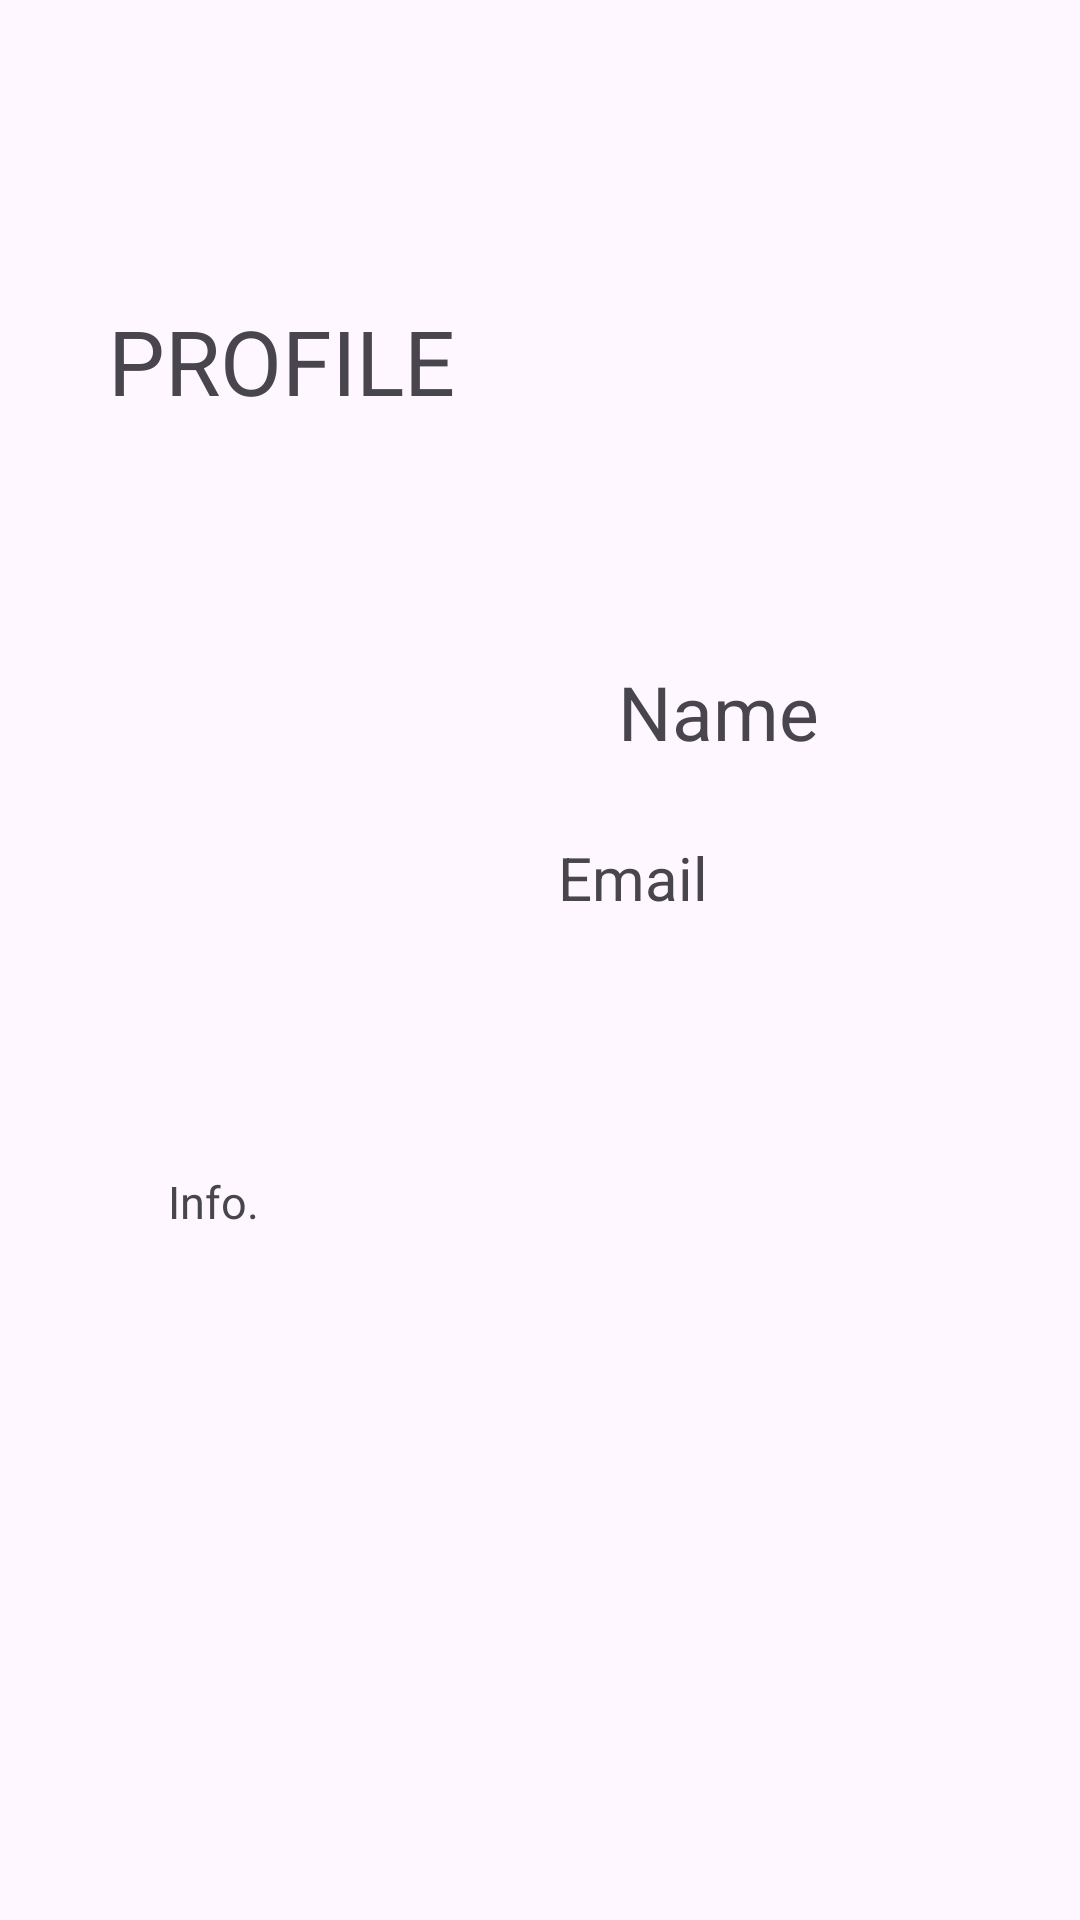

Layout XML and referenced resources for this Android screen:
<!-- AndroidManifest.xml: application theme Theme.NiceStart -->
<!-- res/layout/activity_profile.xml -->
<?xml version="1.0" encoding="utf-8"?>
<androidx.constraintlayout.widget.ConstraintLayout xmlns:android="http://schemas.android.com/apk/res/android"
    xmlns:app="http://schemas.android.com/apk/res-auto"
    xmlns:tools="http://schemas.android.com/tools"
    android:id="@+id/main"
    android:background="@color/rosa_pas"
    android:layout_width="match_parent"
    android:layout_height="match_parent"
    tools:context=".Profile">

    <TextView
        android:id="@+id/profile"
        android:layout_width="wrap_content"
        android:layout_height="wrap_content"
        android:layout_marginTop="100dp"
        android:text="PROFILE"
        android:textSize="30dp"
        app:layout_constraintBottom_toTopOf="@id/img"
        app:layout_constraintStart_toStartOf="@id/guideline4"
        app:layout_constraintTop_toTopOf="@id/main" />

    <ImageView
        android:id="@+id/img"
        android:layout_width="150dp"
        android:layout_height="150dp"
        android:layout_marginTop="50dp"
        app:layout_constraintStart_toStartOf="@id/guideline4"
        app:layout_constraintTop_toBottomOf="@id/profile">

    </ImageView>

    <TextView
        android:id="@+id/user"
        android:text="Name"
        android:layout_marginStart="20dp"
        android:layout_width="0dp"
        android:layout_height="wrap_content"
        android:layout_marginTop="80dp"
        android:textSize="25dp"
        app:cornerRadius="8dp"
        app:layout_constraintEnd_toEndOf="@id/guideline5"
        app:layout_constraintStart_toEndOf="@+id/img"
        app:layout_constraintTop_toBottomOf="@id/profile">
    </TextView>


    <TextView
        android:id="@+id/cancelar"
        android:text="Email"
        android:layout_width="0dp"
        android:layout_height="wrap_content"
        android:layout_marginTop="25dp"
        android:textSize="20dp"
        app:cornerRadius="8dp"
        app:layout_constraintEnd_toEndOf="@id/guideline5"
        app:layout_constraintStart_toEndOf="@+id/img"
        app:layout_constraintTop_toBottomOf="@id/user">

    </TextView>
    <TextView
        android:id="@+id/info"
        android:layout_width="0dp"
        android:layout_height="wrap_content"
        android:layout_marginStart="20dp"
        android:text="Info."
        android:textSize="15dp"
        android:layout_marginTop="50dp"
        app:layout_constraintEnd_toEndOf="@id/guideline5"
        app:layout_constraintStart_toStartOf="@+id/guideline4"
        app:layout_constraintTop_toBottomOf="@id/img"/>

    <androidx.constraintlayout.widget.Guideline
        android:id="@+id/guideline4"
        android:layout_width="wrap_content"
        android:layout_height="wrap_content"
        android:orientation="vertical"
        app:layout_constraintGuide_percent="0.1" />

    <androidx.constraintlayout.widget.Guideline
        android:id="@+id/guideline5"
        android:layout_width="wrap_content"
        android:layout_height="wrap_content"
        android:orientation="vertical"
        app:layout_constraintGuide_percent="0.9" />


</androidx.constraintlayout.widget.ConstraintLayout>
<!-- resources referenced by this layout -->
<resources>
  <style name="Theme.NiceStart" parent="Base.Theme.NiceStart" />
  <style name="Base.Theme.NiceStart" parent="Theme.Material3.DayNight.NoActionBar">
          
          
      </style>
</resources>
